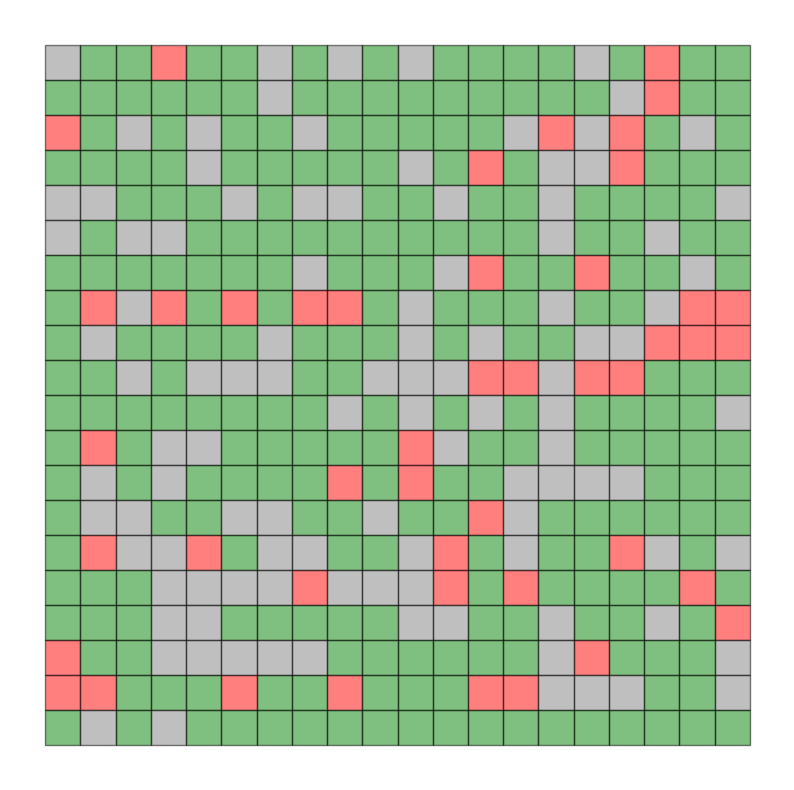

Write the Python code that produced this figure.
import numpy as np
import matplotlib.pyplot as plt
import csv
import json
import random

def init_life_state_3(n, m, p_list, states):
    """
    Generate an initial random subset of non-binary cells with specified probabilities.
    
    IN: 
        n (int): Number of rows.
        m (int): Number of columns.
        p_list (list of float): List of probabilities for each state.
        states (list of int): List of possible states for the cells.
    
    OUT: 
        ndarray of shape (n, m): Initial state of the cells.
    """
    # Ensure probabilities sum to 1
    assert np.isclose(np.sum(p_list), 1), "Probabilities must sum to 1."

    # Generate a random array of states based on the given probabilities
    life_state = np.random.choice(states, size=(n, m), p=p_list)
    return life_state


def draw_cell_background(x, y, color):
    plt.fill([x - 0.5, x - 0.5, x + 0.5, x + 0.5], [y - 0.5, y + 0.5, y + 0.5, y - 0.5], color=color, alpha=0.5,  edgecolor='black')

def draw_life_state_3(life_state, colors):
    """
    Display the 2D grid of cells with their respective states and colors.
    
    IN:
        life_state (ndarray): The state of the cells in the grid.
        colors (list of str): List of colors corresponding to each state.
    
    OUT: None
    """
    n, m = life_state.shape
    plt.figure(figsize=(m / 2, n / 2))

    # Iterate over each cell in the grid and color it based on its state
    for i in range(n):
        for j in range(m):
            state = life_state[i, j]
            color = colors[state]  # Map the state to a color
            draw_cell_background(j, i, color)  # Draw the cell


    plt.gca().invert_yaxis()  # Invert y-axis so that (0,0) is at the top-left
    plt.axis('off')  # Hide the axes
    plt.show()

# Example usage:
# Define the states and their probabilities
states = [0, 1, 2]
probabilities = [0.3, 0.6, 0.1] 

# Define state colors
state_colors = {
    0: 'gray',  # Removed cells are gray
    1: 'green',  # Susceptible cells are green
    2: 'red',    # Infected cells are red
}

# Initialize the grid
n, m = 20, 20
life_state = init_life_state_3(n, m, probabilities, states)

# Draw the grid
draw_life_state_3(life_state, state_colors)


def update_life_state_3(life_state, rules_dict, out_life_state=None):
    """
    Update the grid based on the rules specified for each state (removed, susceptible, infected).
    
    IN: 
        life_state (ndarray): 2D array representing the current state of the cells.
        rules_dict (dict): The dictionary containing the rules for each state.
        out_life_state (ndarray, optional): 2D array to store the next state. If None, a new array is created.
        
    OUT: 
        ndarray: The updated 2D array representing the next state of the cells.
    """
    
    n, m = life_state.shape  # Get the grid dimensions
    
    if out_life_state is None:
        out_life_state = np.copy(life_state)  # Initialize the output state with the current state
    
    # Define neighbor offsets for the 8 neighboring cells (N, NE, E, SE, S, SW, W, NW)
    neighbors_offsets = [(-1, 0), (1, 0), (0, -1), (0, 1), (-1, -1), (-1, 1), (1, -1), (1, 1)]

    for i in range(n):
        for j in range(m):
            current_state = life_state[i, j]  # Current state of the cell

            if current_state == 0:  # Removed cell
                # Removed cells always stay removed (no change)
                continue

            elif current_state == 1:  # Susceptible cell
                # Find infected neighbors
                infected_neighbors = 0
                for di, dj in neighbors_offsets:
                    ni, nj = i + di, j + dj
                    if 0 <= ni < n and 0 <= nj < m and life_state[ni, nj] == 2:
                        infected_neighbors += 1

                # Apply the susceptible-to-infected rule based on infected neighbors
                susceptible_rule = rules_dict[1][0]['neighbor_to']
                for condition in susceptible_rule['if']:
                    # Check if the number of infected neighbors is within the specified range
                    if condition["at_least"] <= infected_neighbors <= condition["at_most"]:
                        # Apply the probability of getting infected
                        probabilities = rules_dict[1][0]['neighbor_to']['then']['probability']
                        for prob in probabilities:
                            if random.random() < prob['value']:
                                # Update the cell's state based on the probability
                                out_life_state[i, j] = prob['then']['turn_to']
                                break
                        #---comment---

            elif current_state == 2:  # Infected cell
                # Apply the infected-to-removed or infected-to-infected rule based on probabilities
                infected_rule = rules_dict[2][0]['probability']
                for prob in infected_rule:
                    if random.random() < prob['value']:
                        out_life_state[i, j] = prob['then']['turn_to']
                        break
                        #---comment---
                    
    return out_life_state
